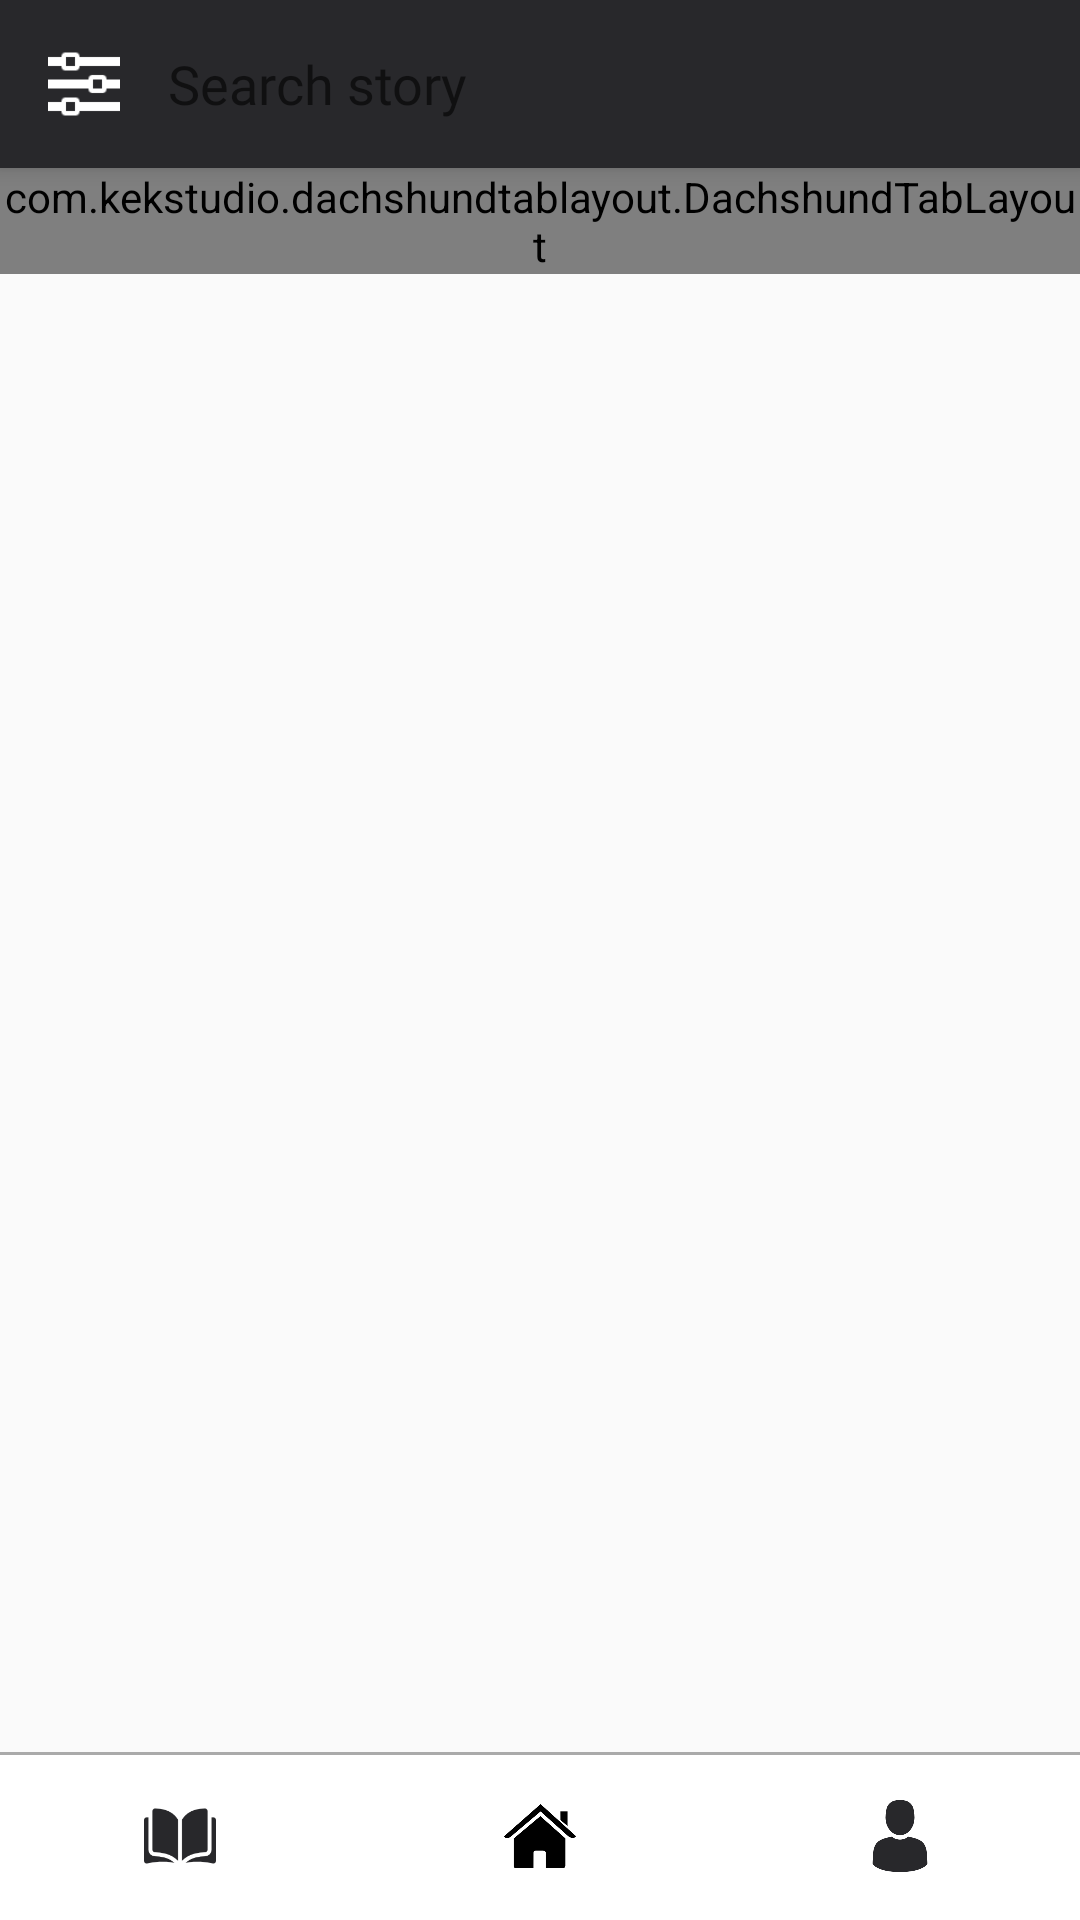

This screen was rendered from an Android layout file. Write that file and the resources it references.
<!-- AndroidManifest.xml: application theme Theme.AppCompat.Light.NoActionBar -->
<!-- res/layout/activity_main.xml -->
<?xml version="1.0" encoding="utf-8"?>
<android.support.design.widget.CoordinatorLayout xmlns:android="http://schemas.android.com/apk/res/android"
    xmlns:app="http://schemas.android.com/apk/res-auto"
    android:layout_width="match_parent"
    android:layout_height="match_parent"
    xmlns:custom="http://schemas.android.com/tools">

    
    
    
    

    <android.support.design.widget.AppBarLayout
        android:id="@+id/appBar"
        android:layout_width="match_parent"
        android:layout_height="wrap_content"
        android:padding="0dp">

        <android.support.v7.widget.Toolbar
            android:id="@+id/toolbar"
            android:layout_width="match_parent"
            android:layout_height="?attr/actionBarSize"
            android:background="@color/colorPrimaryDark"
            app:contentInsetLeft="0dp"
            app:contentInsetStart="0dp"
            app:contentInsetRight="0dp"
            app:contentInsetEnd="0dp"
            >

            <ImageView
                android:layout_width="?attr/actionBarSize"
                android:layout_height="?attr/actionBarSize"
                android:background="@android:color/transparent"
                android:padding="16dp"
                android:src="@drawable/ic_setting" />

            <EditText
                android:focusable="false"
                android:enabled="false"
                android:fontFamily="@font/nexa_bold"
                android:layout_marginTop="8dp"
                android:layout_marginBottom="8dp"
                android:layout_marginRight="16dp"
                android:drawableLeft="@drawable/search_ed"
                android:hint="@string/search_story"
                android:background="@drawable/round_ed_search"
                android:layout_width="match_parent"
                android:layout_height="match_parent" />
        </android.support.v7.widget.Toolbar>

    </android.support.design.widget.AppBarLayout>

    <RelativeLayout
        android:id="@+id/container_content"
        android:layout_width="match_parent"
        android:layout_height="match_parent"
        app:layout_behavior="@string/appbar_scrolling_view_behavior">

        <com.kekstudio.dachshundtablayout.DachshundTabLayout
            android:id="@+id/tablayout"
            android:layout_width="match_parent"
            android:layout_height="wrap_content"
            android:background="@color/colorPrimaryDark"
            app:ddIndicatorColor="@color/colorRedSelected"
            app:ddIndicatorHeight="6dp"
            custom:ddAnimatedIndicator="dachshund"
            custom:ddCenterAlign="true"
            custom:tabMode="scrollable" />
        

        
        

        
        
        
        
        
        

        <android.support.v4.view.ViewPager
            android:id="@+id/viewpager"
            android:layout_width="match_parent"
            android:layout_height="match_parent"
            android:layout_below="@+id/tablayout"
            app:layout_behavior="@string/appbar_scrolling_view_behavior" />

    </RelativeLayout>

    <LinearLayout
        android:layout_width="match_parent"
        android:layout_height="?attr/actionBarSize"
        android:orientation="horizontal"
        app:layout_anchor="@+id/container_content"
        app:layout_anchorGravity="bottom|center"
        android:background="@drawable/border_footer_tab"
        >
        <ImageView
            android:id="@+id/btn_reading"
            android:layout_width="0dp"
            android:layout_weight="1"
            android:layout_height="match_parent"
            android:src="@drawable/reading"
            android:padding="16dp"
            />
        <ImageView
            android:id="@+id/btn_home"
            android:layout_width="0dp"
            android:layout_weight="1"
            android:layout_height="match_parent"
            android:src="@drawable/home"
            android:padding="16dp"
            />
        <ImageView
            android:id="@+id/btn_account"
            android:padding="16dp"
            android:src="@drawable/account"
            android:layout_width="0dp"
            android:layout_weight="1"
            android:layout_height="match_parent" />

    </LinearLayout>

</android.support.design.widget.CoordinatorLayout>
<!-- res/layout/toolbar.xml (included above) -->
<android.support.v7.widget.Toolbar android:id="@+id/my_toolbar"
    android:layout_width="match_parent"
    android:layout_height="?attr/actionBarSize"
    android:background="?attr/colorPrimary"
    android:elevation="4dp"
    android:theme="@style/ThemeOverlay.AppCompat.ActionBar"
    app:popupTheme="@style/ThemeOverlay.AppCompat.Light"
    xmlns:app="http://schemas.android.com/apk/res-auto"
    xmlns:android="http://schemas.android.com/apk/res/android">

    <EditText
        android:layout_width="match_parent"
        android:layout_height="wrap_content" />
</android.support.v7.widget.Toolbar>
<!-- resources referenced by this layout -->
<resources>
  <color name="colorAccent">#96BCB7</color>
  <color name="colorPrimaryDark">#28282B</color>
  <color name="colorRedSelected">#FF3F38</color>
  <color name="colorTextDisable">#66FFFFFF</color>
  <color name="colorTextPrimary">#FFFFFF</color>
  <!-- drawable account: png bitmap (drawable-xhdpi, 2422 bytes) -->
  <!-- drawable border_footer_tab (drawable) -->
  <?xml version="1.0" encoding="utf-8"?>
  <layer-list xmlns:android="http://schemas.android.com/apk/res/android">
      <item>
          <shape android:shape="rectangle" >
              <solid android:color="@android:color/darker_gray"/>
          </shape>
      </item>
      <item android:top="1dp">
          <shape android:shape="rectangle" >
              <solid android:color="#FFFFFF" />
          </shape>
      </item>
  </layer-list>
  <!-- drawable home: png bitmap (drawable-xhdpi, 2179 bytes) -->
  <!-- drawable ic_setting: png bitmap (drawable-mdpi, 473 bytes) -->
  <!-- drawable reading: png bitmap (drawable-xhdpi, 2033 bytes) -->
  <!-- drawable search_ed (drawable) -->
  <?xml version="1.0" encoding="utf-8"?>
  <layer-list xmlns:android="http://schemas.android.com/apk/res/android">
  
      <item
          android:drawable="@drawable/ic_search"
          android:top="15dp"
          android:bottom="15dp"
          android:left="15dp"
          android:right="15dp"/>
  
  </layer-list>
  <!-- drawable tab_seleted (drawable) -->
  <?xml version="1.0" encoding="utf-8"?>
  <selector xmlns:android="http://schemas.android.com/apk/res/android">
      <item android:drawable="@drawable/tab_selected_background" android:state_selected="true"/>
      <item android:drawable="@android:color/black"/>
  </selector>
  <string name="search_story">Search story</string>
  <!-- drawable tab_selected_background (drawable) -->
  <?xml version="1.0" encoding="utf-8"?>
  <shape xmlns:android="http://schemas.android.com/apk/res/android"
      >
      <solid android:color="@android:color/holo_red_dark" />
      <corners android:radius="4dp"/>
  </shape>
</resources>
